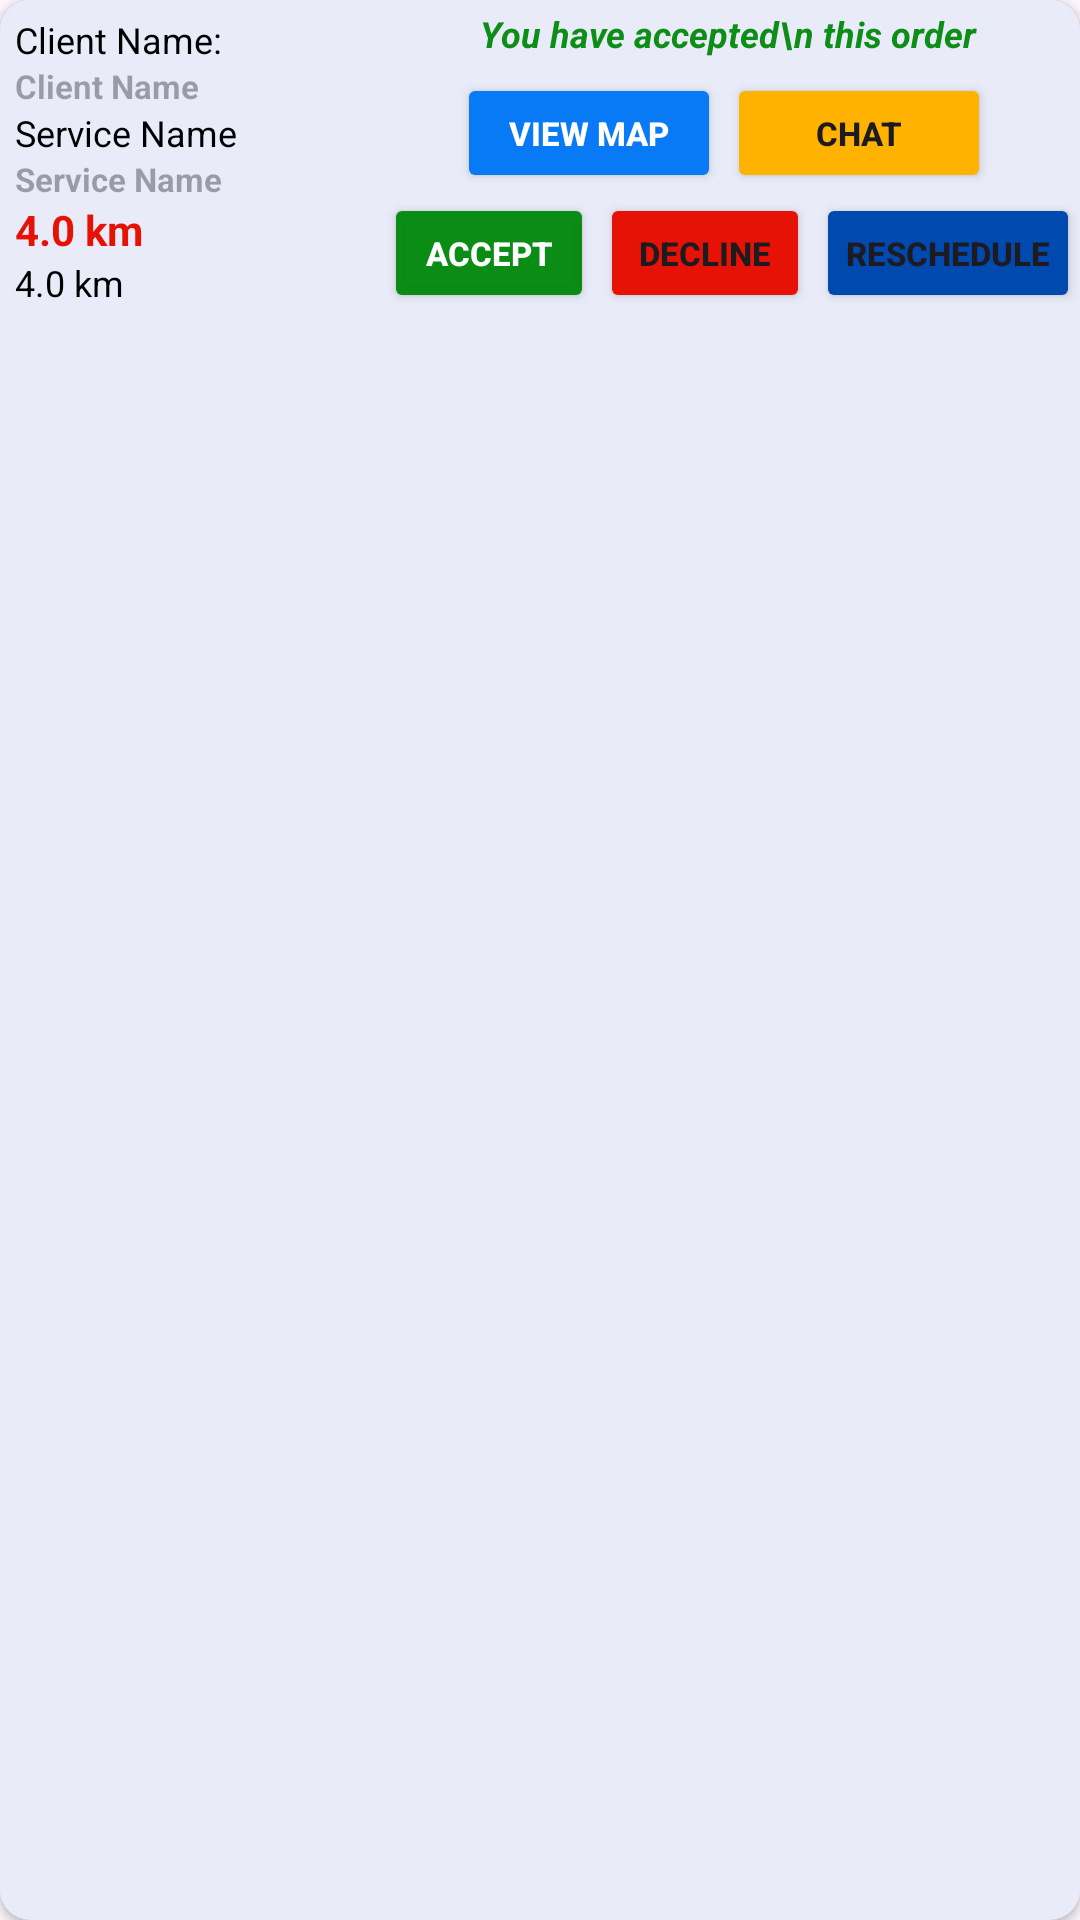

Produce the Android XML layout that renders to this screen, including the resource entries it uses.
<!-- AndroidManifest.xml: application theme Theme.FindYou -->
<!-- res/layout/booking_manage_view_list.xml -->
<?xml version="1.0" encoding="utf-8"?>
<androidx.cardview.widget.CardView xmlns:android="http://schemas.android.com/apk/res/android"
    xmlns:app="http://schemas.android.com/apk/res-auto"
    android:orientation="vertical"
    android:layout_width="match_parent"
    android:padding="3dp"
    android:layout_margin="5dp"
    android:backgroundTint="#E9EBF8"
    android:elevation="5dp"
    app:cardCornerRadius="10dp"
    android:id="@+id/ll_header"
    android:layout_height="wrap_content">
    <LinearLayout
        android:layout_width="match_parent"
        android:layout_height="wrap_content"
        android:gravity="center"
        android:orientation="horizontal">
        <LinearLayout
            android:layout_width="0dp"
            android:layout_height="wrap_content"
            android:layout_weight="1"
            android:padding="5dp"
            android:gravity="center|start"
            android:orientation="vertical">
            <TextView
                android:layout_width="match_parent"
                android:layout_height="wrap_content"
                android:text="Client Name:"
                android:singleLine="true"
                android:textColor="@color/black"
                android:textSize="12sp"
                android:textStyle="normal" />
            <TextView
                android:id="@+id/tv_Name"
                android:layout_width="match_parent"
                android:layout_height="wrap_content"
                android:hint="Client Name"
                android:singleLine="true"
                android:textColor="@color/black"
                android:textSize="11sp"
                android:textStyle="normal|bold" />
            <TextView
                android:layout_width="match_parent"
                android:layout_height="wrap_content"
                android:text="Service Name"
                android:textColor="@color/black"
                android:textSize="12sp"
                android:textStyle="normal" />
            <TextView
                android:id="@+id/tv_serviceName"
                android:layout_width="match_parent"
                android:layout_height="wrap_content"
                android:hint="Service Name"
                android:textColor="@color/black"
                android:textSize="11sp"
                android:textStyle="normal|bold" />
            <TextView
                android:id="@+id/tv_Distance"
                android:layout_width="match_parent"
                android:layout_height="wrap_content"
                android:text="4.0 km"
                android:textColor="@color/red"
                android:textSize="14sp"
                android:textStyle="bold" />
            <TextView
                android:id="@+id/tv_location"
                android:layout_width="match_parent"
                android:layout_height="wrap_content"
                android:text="4.0 km"
                android:maxLines="3"
                android:textColor="@color/black"
                android:textSize="12sp"
                android:textStyle="normal" />
            <TextView
                android:id="@+id/tv_BId"
                android:layout_width="match_parent"
                android:layout_height="wrap_content"
                android:textColor="@color/black"
                android:textSize="12sp"
                android:visibility="gone"
                android:textStyle="normal" />
        </LinearLayout>
        <LinearLayout
            android:layout_width="wrap_content"
            android:layout_height="wrap_content"
            android:layout_marginStart="5dp"
            android:gravity="center"
            android:orientation="vertical">

            <LinearLayout
                android:layout_width="wrap_content"
                android:layout_height="wrap_content"
                android:gravity="center"
                android:id="@+id/ll_AcceptStatus"
                android:orientation="vertical">
                <TextView
                    android:layout_width="match_parent"
                    android:layout_height="wrap_content"
                    android:gravity="center"
                    android:text="You have accepted\n this order"
                    android:textColor="@color/green"
                    android:textSize="12sp"
                    android:textStyle="bold|italic" />
                <LinearLayout
                    android:layout_width="wrap_content"
                    android:layout_height="wrap_content"
                    android:gravity="center|start"
                    android:layout_marginTop="5dp"
                    android:orientation="horizontal">
                    <Button
                        android:id="@+id/btn_ViewMap"
                        android:layout_width="wrap_content"
                        android:layout_height="40dp"
                        android:backgroundTint="@color/blue"
                        android:text="View Map"
                        android:elevation="5dp"
                        android:layout_marginEnd="2dp"
                        android:layout_marginStart="2dp"
                        android:gravity="center"
                        android:textSize="11sp"
                        android:padding="2dp"
                        android:textColor="@color/white"
                        android:textStyle="normal|bold" />
                    <Button
                        android:id="@+id/btn_chat"
                        android:layout_width="wrap_content"
                        android:layout_height="40dp"
                        android:backgroundTint="@color/yellow"
                        android:text="Chat"
                        android:gravity="center"
                        android:elevation="5dp"
                        android:layout_marginEnd="5dp"
                        android:padding="5dp"
                        android:textSize="11sp"
                        android:textStyle="normal|bold" />
                </LinearLayout>
            </LinearLayout>
            <LinearLayout
                android:layout_width="wrap_content"
                android:layout_height="wrap_content"
                android:gravity="center|start"
                android:id="@+id/ll_Buttons"
                android:orientation="horizontal">
            <Button
                android:id="@+id/btn_accept"
                android:layout_width="70dp"
                android:layout_height="40dp"
                android:backgroundTint="@color/green"
                android:text="Accept"
                android:layout_marginEnd="2dp"
                android:layout_marginStart="2dp"
                android:gravity="center"
                android:textSize="11sp"
                android:padding="2dp"
                android:textColor="@color/white"
                android:textStyle="normal|bold" />
            <Button
                android:id="@+id/btn_Decline"
                android:layout_width="70dp"
                android:layout_height="40dp"
                android:backgroundTint="@color/red"
                android:text="Decline"
                android:gravity="center"
                android:layout_marginEnd="2dp"
                android:padding="2dp"
                android:textSize="11sp"
                android:textStyle="normal|bold" />
            <Button
                android:id="@+id/btn_Reschedule"
                android:layout_width="wrap_content"
                android:layout_height="40dp"
                android:backgroundTint="@color/blue_1"
                android:text="Reschedule"
                android:padding="5dp"
                android:gravity="center"
                android:textSize="11sp"
                android:textStyle="normal|bold" />
        </LinearLayout>
        </LinearLayout>


    </LinearLayout>
</androidx.cardview.widget.CardView>
<!-- resources referenced by this layout -->
<resources>
  <color name="black">#FF000000</color>
  <color name="blue">#087AF6</color>
  <color name="blue_1">#0049AF</color>
  <color name="green">#F503890C</color>
  <color name="red">#E61206</color>
  <color name="white">#FFFFFFFF</color>
  <color name="yellow">#FFB300</color>
  <style name="Theme.FindYou" parent="Base.Theme.FindYou" />
  <style name="Base.Theme.FindYou" parent="Theme.Material3.Light.NoActionBar">
          <item name="colorPrimary">@color/secondry</item>
          <item name="colorSecondary">@color/primary</item>
      </style>
  <color name="secondry">#92E298</color>
  <color name="primary">#0B1B7B</color>
</resources>
